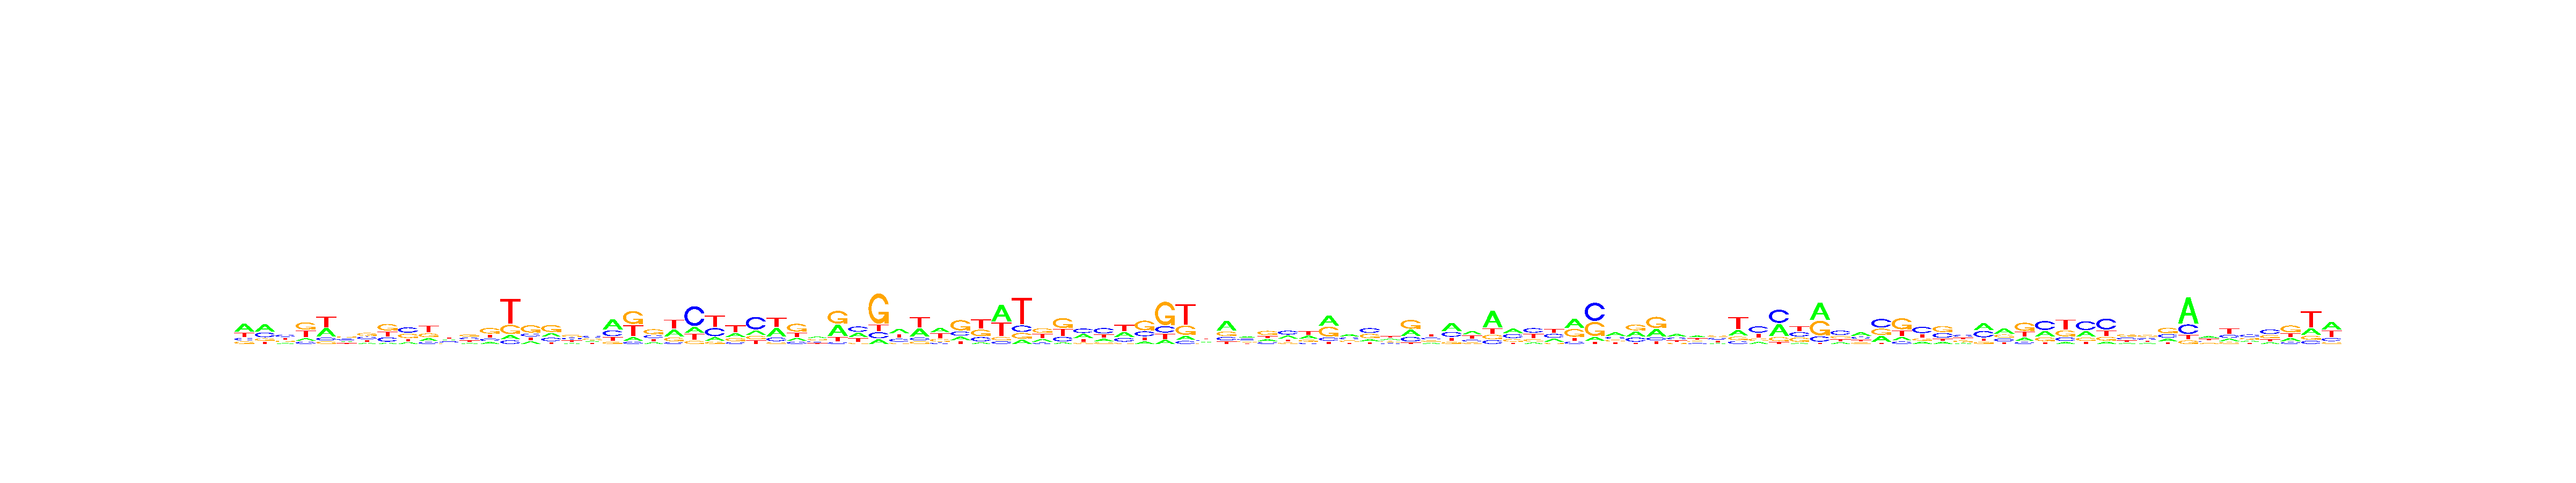

The file beside this chart, header and first rows:
, V1, V2, V3, V4, V5, V6, V7, V8, V9, V10, V11, V12, V13, V14, V15, V16, V17, V18, V19, V20, V21, V22, V23
A, 0.4622, 0.433, 0.1467, 0.1292, 0.3476, 0.1981, 0.146, 0.07457, 0.1336, 0.1912, 0.2739, 0.1339, 0.1488, 0.1001, 0.167, 0.2323, 0.134, 0.1949, 0.4701, 0.1189, 0.1505, 0.3219, 0.1689
C, 0.1476, 0.288, 0.3472, 0.1204, 0.1139, 0.2949, 0.3058, 0.2552, 0.3938, 0.1236, 0.2738, 0.2904, 0.179, 0.08755, 0.1843, 0.2218, 0.2776, 0.353, 0.267, 0.07255, 0.2454, 0.07782, 0.5709
G, 0.1469, 0.1553, 0.2321, 0.3908, 0.1048, 0.3293, 0.3533, 0.3907, 0.3165, 0.2401, 0.1602, 0.3263, 0.4354, 0.2207, 0.4682, 0.4391, 0.315, 0.2692, 0.09547, 0.4341, 0.423, 0.1782, 0.0917
T, 0.2433, 0.1237, 0.274, 0.3596, 0.4337, 0.1776, 0.1948, 0.2795, 0.1562, 0.4451, 0.2921, 0.2494, 0.2369, 0.5916, 0.1805, 0.1067, 0.2734, 0.183, 0.1675, 0.3745, 0.1811, 0.4221, 0.1685
